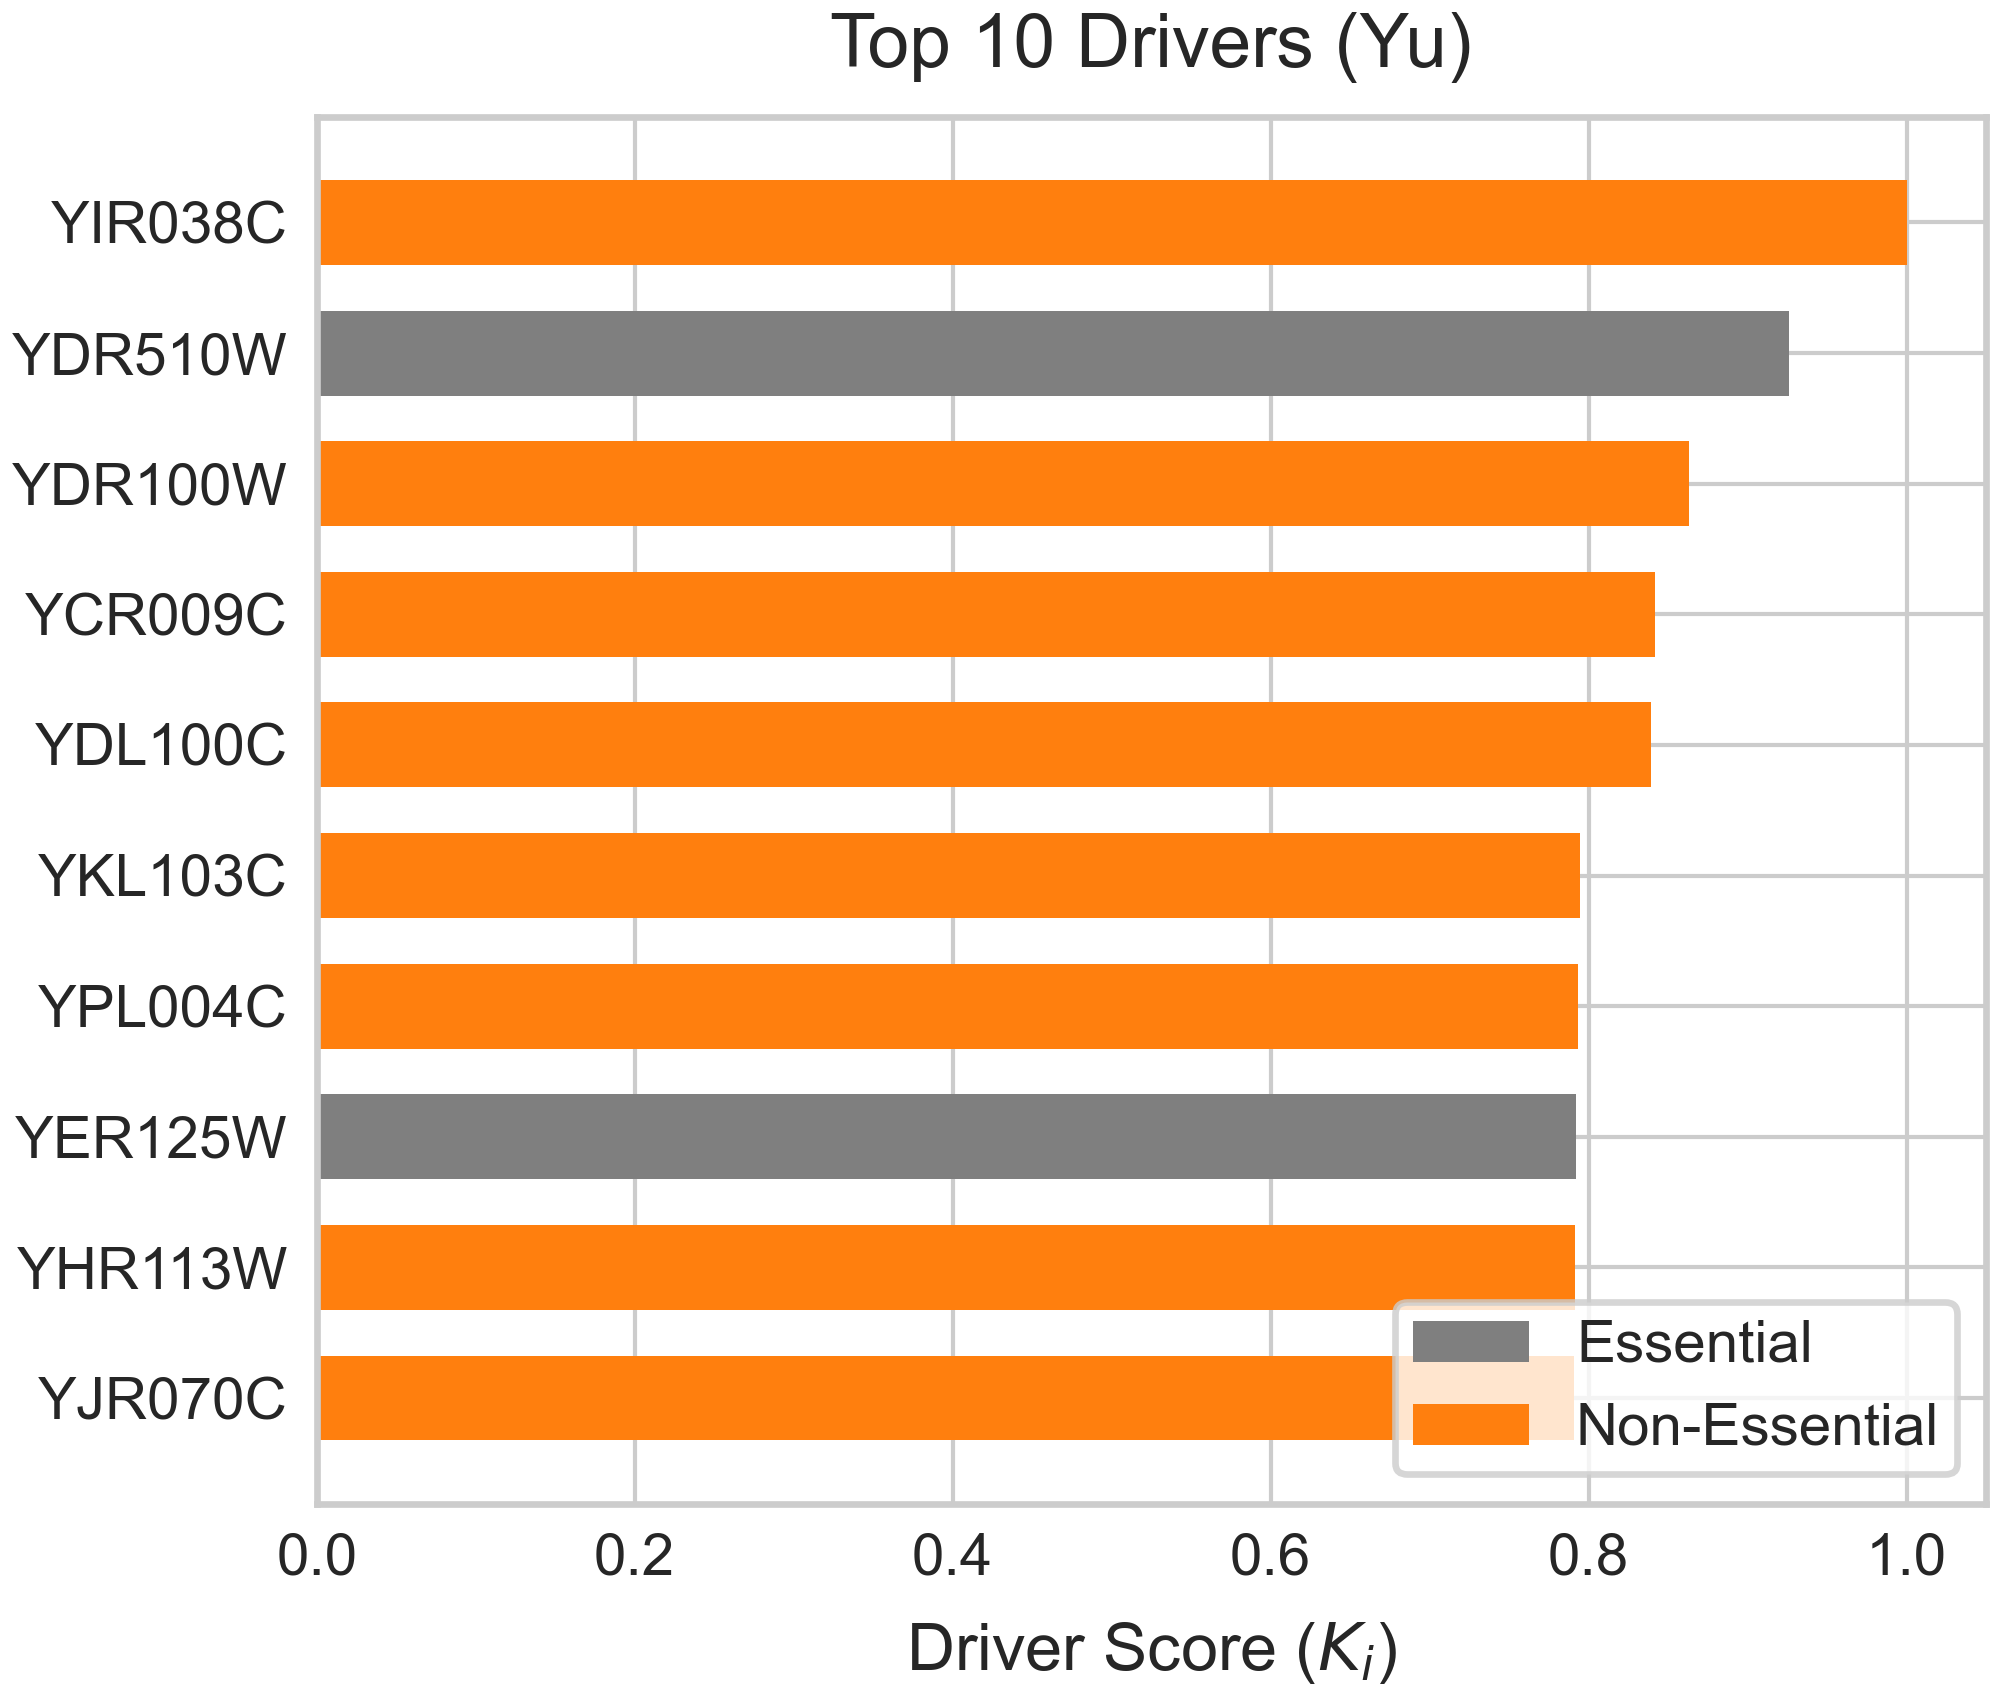

Data behind this chart, as committed beside it:
Protein, Driver_Score, Is_Essential
YIR038C, 1, 0
YDR510W, 0.9258, 1
YDR100W, 0.8631, 0
YCR009C, 0.8417, 0
YDL100C, 0.8395, 0
YKL103C, 0.7945, 0
YPL004C, 0.7935, 0
YER125W, 0.7919, 1
YHR113W, 0.7912, 0
YJR070C, 0.7906, 0
